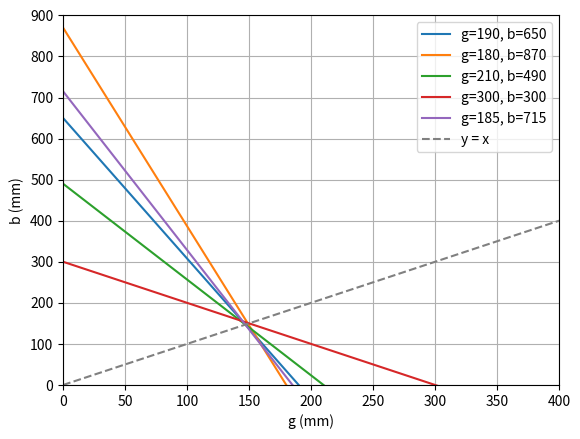

Write the Python code that produced this figure.
import numpy as np
import matplotlib.pyplot as plt

# Deine Daten (mm)
g = np.array([190, 180, 210, 300, 185])
b = np.array([650, 870, 490, 300, 715])

# x-Werte für Plot
x = np.linspace(0, 400, 500)

plt.figure()

# Geraden plotten
for gi, bi in zip(g, b):
    y = bi * (1 - x/gi)
    plt.plot(x, y, label=f"g={gi}, b={bi}")

# Achsen
plt.xlabel("g (mm)")
plt.ylabel("b (mm)")
plt.xlim(0, 400)
plt.ylim(0, 900)

# Diagonale (optional, hilft f zu sehen)
plt.plot(x, x, '--', color='gray', label="y = x")

plt.legend()
plt.grid()

plt.show()
